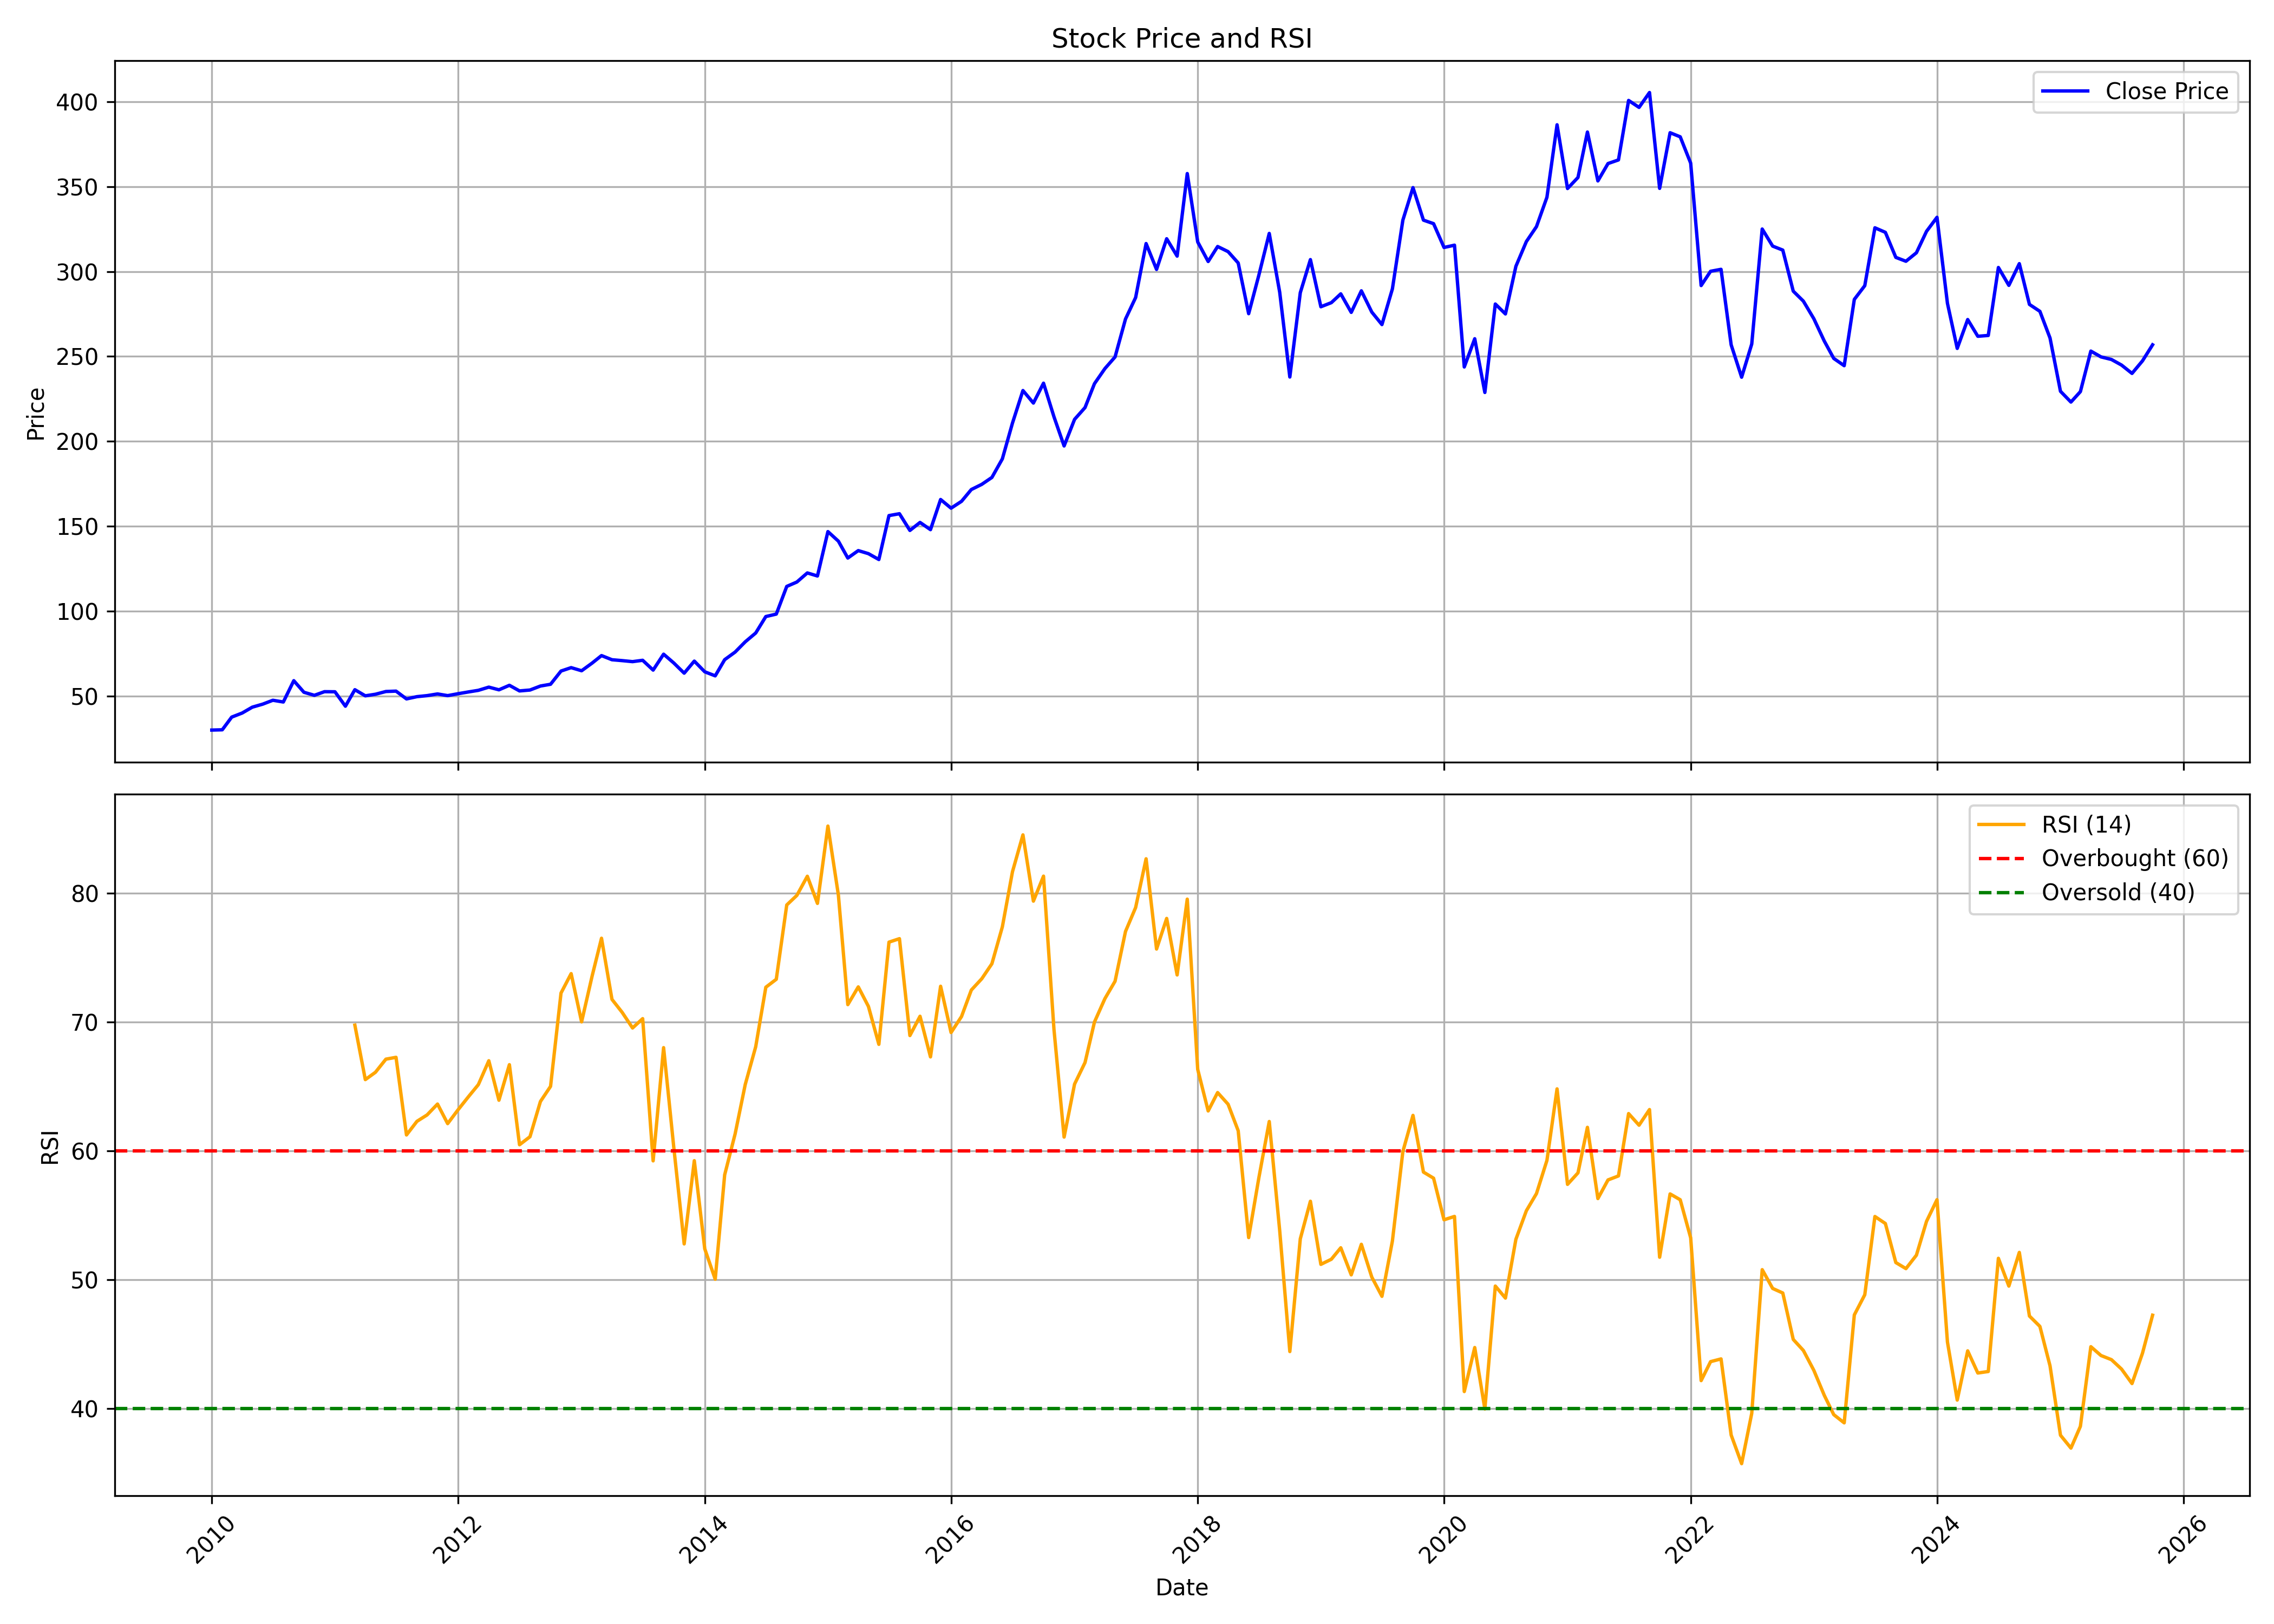

Source data for this figure (header and first rows):
, date, symbol, open, high, low, close, volume, rsi
0, 2010-01-01, KANSAINER, 30.61, 33.47, 28.75, 29.87, 2366070, 
1, 2010-02-01, KANSAINER, 30.18, 32.44, 28.32, 30.04, 1622580, 
2, 2010-03-01, KANSAINER, 30.04, 40.62, 30.04, 37.51, 7013190, 
3, 2010-04-01, KANSAINER, 39.33, 42.88, 35.13, 39.92, 2650140, 
4, 2010-05-01, KANSAINER, 40.33, 45.2, 40.08, 43.37, 4393350, 
5, 2010-06-01, KANSAINER, 44.06, 53.37, 43.69, 45.16, 4376730, 
6, 2010-07-01, KANSAINER, 45.52, 48.14, 42.72, 47.44, 618240, 
7, 2010-08-01, KANSAINER, 48.14, 53.98, 45.34, 46.41, 2473380, 
8, 2010-09-01, KANSAINER, 47.27, 62.09, 46.04, 58.97, 2210415, 
9, 2010-10-01, KANSAINER, 59.81, 61.86, 51.39, 52.15, 1859385, 
10, 2010-11-01, KANSAINER, 52.52, 55.76, 47.79, 50.36, 615300, 
11, 2010-12-01, KANSAINER, 50.77, 54.27, 49.61, 52.49, 8163945, 
12, 2011-01-01, KANSAINER, 53.1, 53.34, 51.65, 52.43, 2498040, 
13, 2011-02-01, KANSAINER, 51.95, 52.4, 40.88, 43.93, 3021420, 
14, 2011-03-01, KANSAINER, 43.42, 56.61, 43.12, 53.66, 3272700, 69.76
15, 2011-04-01, KANSAINER, 51.94, 53.04, 48.09, 50.05, 793200, 65.53
16, 2011-05-01, KANSAINER, 50.47, 52.52, 48.44, 50.98, 1907775, 66.1
17, 2011-06-01, KANSAINER, 51.59, 54.21, 48.58, 52.6, 1240740, 67.12
18, 2011-07-01, KANSAINER, 52.65, 55.95, 51, 52.82, 1363830, 67.26
19, 2011-08-01, KANSAINER, 52.94, 53.36, 47.1, 48.23, 3341505, 61.24
20, 2011-09-01, KANSAINER, 48.23, 51.85, 46.21, 49.56, 696735, 62.29
21, 2011-10-01, KANSAINER, 49.4, 52.23, 48.7, 50.17, 749790, 62.79
22, 2011-11-01, KANSAINER, 49.17, 53.62, 47.51, 51.16, 620415, 63.64
23, 2011-12-01, KANSAINER, 50.77, 52.47, 49.28, 50.17, 610095, 62.12
24, 2012-01-01, KANSAINER, 50.17, 52.55, 50.17, 51.3, 382140, 63.19
25, 2012-02-01, KANSAINER, 51.41, 53.42, 50.76, 52.35, 2966610, 64.22
26, 2012-03-01, KANSAINER, 52.53, 54.29, 52.24, 53.29, 1954200, 65.14
27, 2012-04-01, KANSAINER, 53.65, 57.19, 52.23, 55.17, 3534990, 67
28, 2012-05-01, KANSAINER, 54.95, 56.07, 52.54, 53.6, 4135215, 63.93
29, 2012-06-01, KANSAINER, 54.3, 56.96, 51.35, 56.25, 1608120, 66.69
30, 2012-07-01, KANSAINER, 56.81, 57.41, 52.58, 52.94, 4027545, 60.48
31, 2012-08-01, KANSAINER, 53.71, 54.96, 51.72, 53.47, 740370, 61.1
32, 2012-09-01, KANSAINER, 54.3, 56.16, 51.5, 55.82, 4535655, 63.83
33, 2012-10-01, KANSAINER, 55.86, 58.96, 54.25, 56.86, 6328620, 65.01
34, 2012-11-01, KANSAINER, 57.53, 68.05, 54.16, 64.65, 5800680, 72.25
35, 2012-12-01, KANSAINER, 64.52, 68.37, 60.94, 66.66, 6150645, 73.76
36, 2013-01-01, KANSAINER, 66.92, 67.32, 59.82, 64.83, 1395315, 70.02
37, 2013-02-01, KANSAINER, 65.6, 72.88, 64.28, 69.31, 6271170, 73.55
38, 2013-03-01, KANSAINER, 69.55, 74.95, 67.03, 73.76, 1689960, 76.51
39, 2013-04-01, KANSAINER, 73.72, 74.98, 66.31, 71.31, 6645045, 71.76
40, 2013-05-01, KANSAINER, 71.31, 76.4, 65.72, 70.8, 3149595, 70.76
41, 2013-06-01, KANSAINER, 71.69, 78.85, 68.11, 70.19, 1459560, 69.54
42, 2013-07-01, KANSAINER, 70.81, 72.01, 66.59, 70.99, 1183215, 70.27
43, 2013-08-01, KANSAINER, 71.41, 71.41, 62.71, 65.22, 507510, 59.22
44, 2013-09-01, KANSAINER, 64.91, 75.93, 62.32, 74.58, 726495, 68.01
45, 2013-10-01, KANSAINER, 74.25, 74.73, 68.46, 69.44, 1001610, 60.32
46, 2013-11-01, KANSAINER, 69.85, 73.22, 62.5, 63.4, 2551440, 52.78
47, 2013-12-01, KANSAINER, 65.08, 71.42, 60.19, 70.51, 1886865, 59.24
48, 2014-01-01, KANSAINER, 68.1, 72.32, 62.14, 64.21, 4511190, 52.4
49, 2014-02-01, KANSAINER, 64.21, 65.69, 58.83, 61.82, 3352500, 50.03
50, 2014-03-01, KANSAINER, 61.17, 72.2, 49.77, 71.35, 2982315, 58.14
51, 2014-04-01, KANSAINER, 70.04, 80.15, 65.69, 75.83, 1164210, 61.32
52, 2014-05-01, KANSAINER, 75.83, 84.24, 73.04, 81.87, 2404200, 65.16
53, 2014-06-01, KANSAINER, 81.62, 87.69, 71.21, 87.06, 591870, 68.08
54, 2014-07-01, KANSAINER, 86.68, 104.7, 85.46, 96.76, 2758380, 72.7
55, 2014-08-01, KANSAINER, 96.28, 101.5, 92.63, 98.2, 4411530, 73.32
56, 2014-09-01, KANSAINER, 99.61, 119.3, 99.01, 114.5, 8092875, 79.09
57, 2014-10-01, KANSAINER, 115.1, 126.3, 110.9, 117.1, 2539875, 79.84
58, 2014-11-01, KANSAINER, 118.4, 125.4, 114.3, 122.5, 6861510, 81.32
59, 2014-12-01, KANSAINER, 122.5, 127.6, 113.2, 120.7, 4133910, 79.21
... 130 more rows
